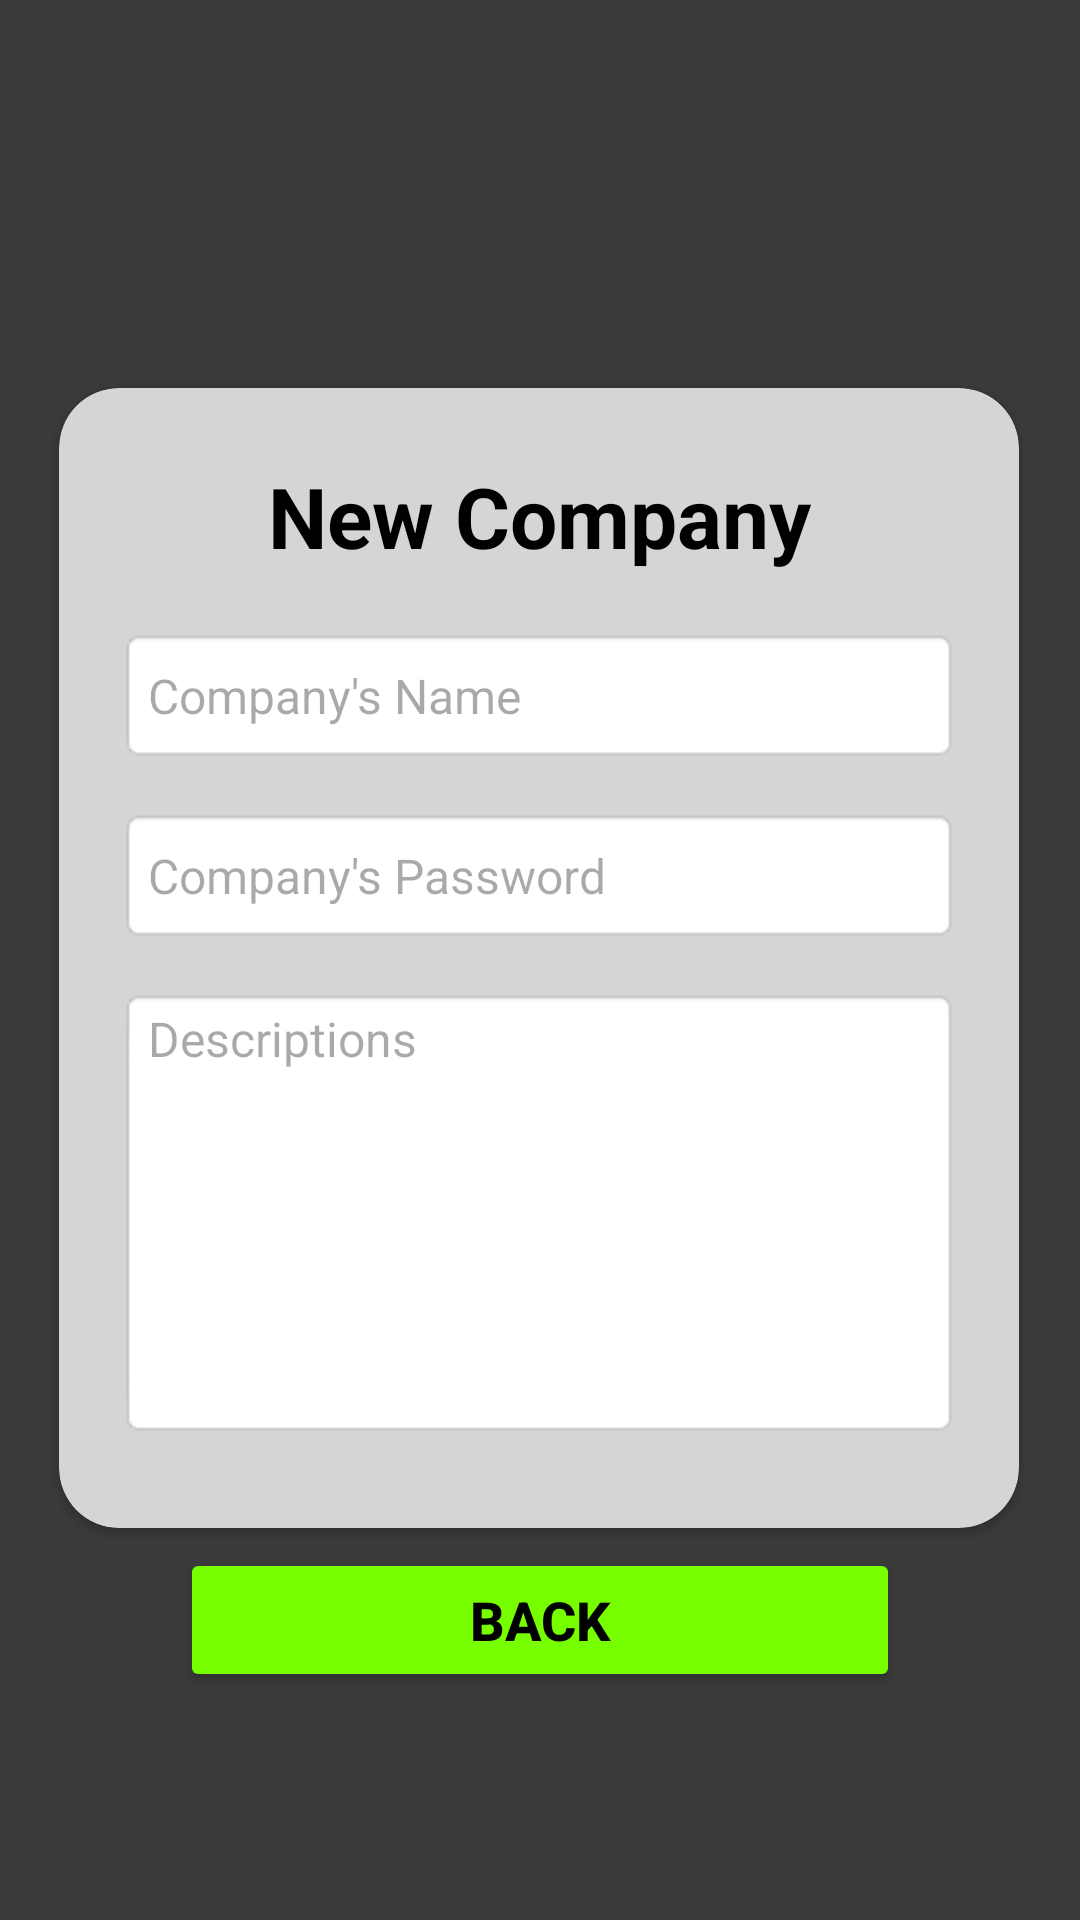

Reconstruct the res/layout file that produces this screen, plus the resources it refers to.
<!-- AndroidManifest.xml: application theme Theme.Code -->
<!-- res/layout/fragment_add_company.xml -->
<?xml version="1.0" encoding="utf-8"?>
<FrameLayout xmlns:android="http://schemas.android.com/apk/res/android"
    xmlns:app="http://schemas.android.com/apk/res-auto"
    xmlns:tools="http://schemas.android.com/tools"
    android:layout_width="match_parent"
    android:layout_height="match_parent"
    tools:context=".AddCompany.AddCompanyFragment">

    <androidx.constraintlayout.widget.ConstraintLayout
        android:layout_width="match_parent"
        android:layout_height="match_parent"
        android:background="#3A3A3A">

        <androidx.cardview.widget.CardView
            android:id="@+id/cardView8"
            android:layout_width="320dp"
            android:layout_height="380dp"
            android:backgroundTint="#D5D5D5"
            app:cardCornerRadius="20dp"
            app:layout_constraintBottom_toBottomOf="parent"
            app:layout_constraintEnd_toEndOf="parent"
            app:layout_constraintHorizontal_bias="0.494"
            app:layout_constraintStart_toStartOf="parent"
            app:layout_constraintTop_toTopOf="parent"
            app:layout_constraintVertical_bias="0.498">

            <androidx.constraintlayout.widget.ConstraintLayout
                android:layout_width="match_parent"
                android:layout_height="match_parent">

                <TextView
                    android:id="@+id/textView5"
                    android:layout_width="wrap_content"
                    android:layout_height="wrap_content"
                    android:layout_marginTop="24dp"
                    android:text="New Company"
                    android:textColor="#000000"
                    android:textSize="28sp"
                    android:textStyle="bold"
                    app:layout_constraintEnd_toEndOf="parent"
                    app:layout_constraintStart_toStartOf="parent"
                    app:layout_constraintTop_toTopOf="parent" />

                <EditText
                    android:id="@+id/et_company_name"
                    android:layout_width="280dp"
                    android:layout_height="45dp"
                    android:layout_marginTop="80dp"
                    android:background="@android:drawable/editbox_background_normal"
                    android:ems="10"
                    android:hint="Company's Name"
                    android:inputType="text"
                    android:textSize="16sp"
                    app:layout_constraintEnd_toEndOf="parent"
                    app:layout_constraintStart_toStartOf="parent"
                    app:layout_constraintTop_toTopOf="parent" />

                <EditText
                    android:id="@+id/et_company_pass"
                    android:layout_width="280dp"
                    android:layout_height="45dp"
                    android:layout_marginTop="140dp"
                    android:background="@android:drawable/editbox_background_normal"
                    android:ems="10"
                    android:hint="Company's Password"
                    android:inputType="text"
                    android:shadowRadius="100"
                    android:textSize="16sp"
                    app:layout_constraintEnd_toEndOf="parent"
                    app:layout_constraintStart_toStartOf="parent"
                    app:layout_constraintTop_toTopOf="parent" />

                <EditText
                    android:id="@+id/et_company_desc"
                    android:layout_width="280dp"
                    android:layout_height="150dp"
                    android:layout_marginTop="200dp"
                    android:background="@android:drawable/editbox_background_normal"
                    android:ems="10"
                    android:gravity="start|top"
                    android:hint="Descriptions"
                    android:inputType="text"
                    android:textSize="16sp"
                    app:layout_constraintEnd_toEndOf="parent"
                    app:layout_constraintStart_toStartOf="parent"
                    app:layout_constraintTop_toTopOf="parent" />
            </androidx.constraintlayout.widget.ConstraintLayout>
        </androidx.cardview.widget.CardView>

        <ImageView
            android:id="@+id/imageView"
            android:layout_width="wrap_content"
            android:layout_height="wrap_content"
            android:layout_marginTop="48dp"
            android:src="@drawable/ic_launcher_foreground"
            app:layout_constraintEnd_toEndOf="parent"
            app:layout_constraintHorizontal_bias="0.498"
            app:layout_constraintStart_toStartOf="parent"
            app:layout_constraintTop_toTopOf="parent" />

        <Button
            android:id="@+id/btnSubmit"
            android:layout_width="240dp"
            android:layout_height="wrap_content"
            android:layout_marginBottom="144dp"
            android:backgroundTint="#FFD500"
            android:padding="1dp"
            android:text="Submit Data"
            android:textColor="#000000"
            android:textSize="18sp"
            android:textStyle="bold"
            app:layout_constraintBottom_toBottomOf="parent"
            app:layout_constraintEnd_toEndOf="parent"
            app:layout_constraintHorizontal_bias="0.496"
            app:layout_constraintStart_toStartOf="parent"
            app:layout_constraintTop_toBottomOf="@+id/cardView8"
            app:layout_constraintVertical_bias="1.0" />

        <Button
            android:id="@+id/btnBack"
            android:layout_width="240dp"
            android:layout_height="wrap_content"
            android:layout_marginBottom="76dp"
            android:backgroundTint="#77FF00"
            android:padding="1dp"
            android:text="Back"
            android:textColor="#000000"
            android:textSize="18sp"
            android:textStyle="bold"
            app:layout_constraintBottom_toBottomOf="parent"
            app:layout_constraintEnd_toEndOf="parent"
            app:layout_constraintStart_toStartOf="parent" />
    </androidx.constraintlayout.widget.ConstraintLayout>
</FrameLayout>
<!-- resources referenced by this layout -->
<resources>
  <style name="Theme.Code" parent="Base.Theme.Code" />
  <style name="Base.Theme.Code" parent="Theme.Material3.DayNight.NoActionBar">
  
          
           <item name="colorPrimary">@color/design_default_color_secondary</item>
      </style>
</resources>
